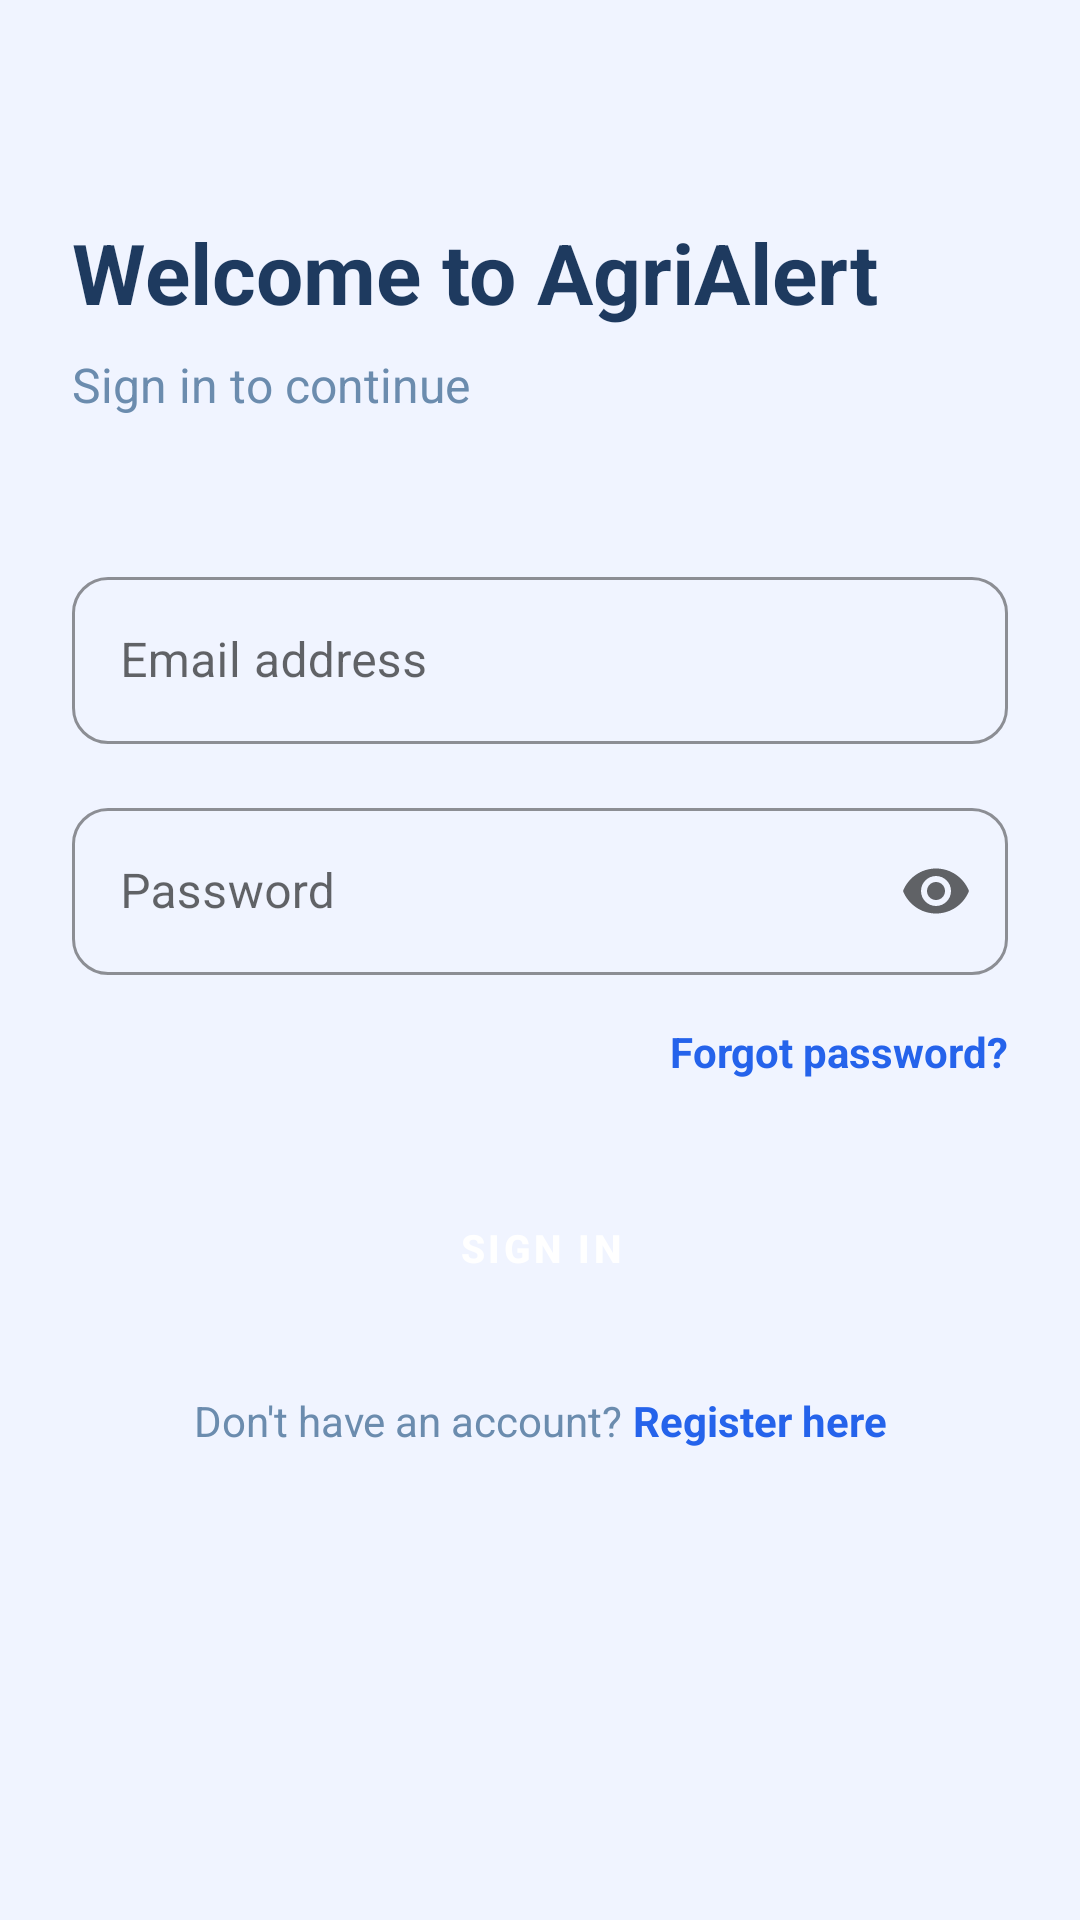

This screen was rendered from an Android layout file. Write that file and the resources it references.
<!-- AndroidManifest.xml: application theme Theme.AgriAlert -->
<!-- res/layout/activity_login.xml -->
<?xml version="1.0" encoding="utf-8"?>
<androidx.core.widget.NestedScrollView xmlns:android="http://schemas.android.com/apk/res/android"
    xmlns:app="http://schemas.android.com/apk/res-auto"
    android:layout_width="match_parent"
    android:layout_height="match_parent"
    android:fillViewport="true"
    android:background="@color/claySurface">

    <androidx.constraintlayout.widget.ConstraintLayout
        android:layout_width="match_parent"
        android:layout_height="wrap_content"
        android:padding="24dp">

        <TextView
            android:id="@+id/tvTitle"
            android:layout_width="wrap_content"
            android:layout_height="wrap_content"
            android:layout_marginTop="48dp"
            android:text="@string/login_title"
            android:textColor="@color/textPrimary"
            android:textSize="28sp"
            android:textStyle="bold"
            app:layout_constraintStart_toStartOf="parent"
            app:layout_constraintTop_toTopOf="parent" />

        <TextView
            android:id="@+id/tvSubtitle"
            android:layout_width="wrap_content"
            android:layout_height="wrap_content"
            android:layout_marginTop="8dp"
            android:text="@string/login_subtitle"
            android:textColor="@color/textSecondary"
            android:textSize="16sp"
            app:layout_constraintStart_toStartOf="parent"
            app:layout_constraintTop_toBottomOf="@id/tvTitle" />

        <com.google.android.material.textfield.TextInputLayout
            android:id="@+id/tilEmail"
            style="@style/ClayInput"
            android:layout_width="match_parent"
            android:layout_height="wrap_content"
            android:layout_marginTop="48dp"
            android:hint="@string/hint_email"
            app:layout_constraintTop_toBottomOf="@id/tvSubtitle">

            <com.google.android.material.textfield.TextInputEditText
                android:id="@+id/etEmail"
                android:layout_width="match_parent"
                android:layout_height="wrap_content"
                android:inputType="textEmailAddress" />
        </com.google.android.material.textfield.TextInputLayout>

        <com.google.android.material.textfield.TextInputLayout
            android:id="@+id/tilPassword"
            style="@style/ClayInput"
            android:layout_width="match_parent"
            android:layout_height="wrap_content"
            android:layout_marginTop="16dp"
            android:hint="@string/hint_password"
            app:endIconMode="password_toggle"
            app:layout_constraintTop_toBottomOf="@id/tilEmail">

            <com.google.android.material.textfield.TextInputEditText
                android:id="@+id/etPassword"
                android:layout_width="match_parent"
                android:layout_height="wrap_content"
                android:inputType="textPassword" />
        </com.google.android.material.textfield.TextInputLayout>

        <TextView
            android:id="@+id/btnForgotPassword"
            android:layout_width="wrap_content"
            android:layout_height="wrap_content"
            android:layout_marginTop="16dp"
            android:text="Forgot password?"
            android:textColor="@color/clayBlue"
            android:textStyle="bold"
            app:layout_constraintEnd_toEndOf="parent"
            app:layout_constraintTop_toBottomOf="@id/tilPassword" />

        <Button
            android:id="@+id/btnLogin"
            style="@style/ClayButton"
            android:layout_width="match_parent"
            android:layout_height="wrap_content"
            android:layout_marginTop="32dp"
            android:text="@string/btn_login"
            app:layout_constraintTop_toBottomOf="@id/btnForgotPassword" />

        <ProgressBar
            android:id="@+id/progressBar"
            android:layout_width="wrap_content"
            android:layout_height="wrap_content"
            android:visibility="gone"
            app:layout_constraintBottom_toBottomOf="@id/btnLogin"
            app:layout_constraintEnd_toEndOf="@id/btnLogin"
            app:layout_constraintStart_toStartOf="@id/btnLogin"
            app:layout_constraintTop_toTopOf="@id/btnLogin" />

        <LinearLayout
            android:layout_width="wrap_content"
            android:layout_height="wrap_content"
            android:layout_marginTop="24dp"
            android:orientation="horizontal"
            app:layout_constraintEnd_toEndOf="parent"
            app:layout_constraintStart_toStartOf="parent"
            app:layout_constraintTop_toBottomOf="@id/btnLogin">

            <TextView
                android:layout_width="wrap_content"
                android:layout_height="wrap_content"
                android:text="Don't have an account? "
                android:textColor="@color/textSecondary" />

            <TextView
                android:id="@+id/btnRegister"
                android:layout_width="wrap_content"
                android:layout_height="wrap_content"
                android:text="Register here"
                android:textColor="@color/clayBlue"
                android:textStyle="bold" />
        </LinearLayout>

    </androidx.constraintlayout.widget.ConstraintLayout>
</androidx.core.widget.NestedScrollView>
<!-- resources referenced by this layout -->
<resources>
  <color name="clayBlue">#2563EB</color>
  <color name="claySurface">#F0F4FF</color>
  <color name="textPrimary">#1E3A5F</color>
  <color name="textSecondary">#6B8CAE</color>
  <string name="btn_login">Sign in</string>
  <string name="hint_email">Email address</string>
  <string name="hint_password">Password</string>
  <string name="login_subtitle">Sign in to continue</string>
  <string name="login_title">Welcome to AgriAlert</string>
  <style name="ClayButton" parent="Widget.MaterialComponents.Button">
          <item name="backgroundTint">@color/clayBlue</item>
          <item name="android:textColor">@color/white</item>
          <item name="android:textSize">13sp</item>
          <item name="android:textStyle">bold</item>
          <item name="cornerRadius">24dp</item>
          <item name="android:paddingTop">12dp</item>
          <item name="android:paddingBottom">12dp</item>
          <item name="android:layout_width">match_parent</item>
          <item name="android:layout_height">wrap_content</item>
      </style>
  <style name="ClayInput" parent="Widget.MaterialComponents.TextInputLayout.OutlinedBox">
          <item name="boxBackgroundColor">@color/claySurface</item>
          <item name="boxCornerRadiusTopStart">12dp</item>
          <item name="boxCornerRadiusTopEnd">12dp</item>
          <item name="boxCornerRadiusBottomStart">12dp</item>
          <item name="boxCornerRadiusBottomEnd">12dp</item>
          <item name="boxStrokeColor">@color/clayBorder</item>
          <item name="hintTextColor">@color/textSecondary</item>
      </style>
  <style name="Theme.AgriAlert" parent="Theme.MaterialComponents.Light.NoActionBar">
          <item name="colorPrimary">@color/clayBlue</item>
          <item name="colorPrimaryVariant">@color/clayBlueDark</item>
          <item name="colorOnPrimary">@color/white</item>
          <item name="android:windowBackground">@color/claySurface</item>
          <item name="android:statusBarColor">@color/clayBlue</item>
      </style>
  <color name="white">#FFFFFF</color>
  <color name="clayBorder">#BFDBFE</color>
  <color name="clayBlueDark">#1E40AF</color>
</resources>
